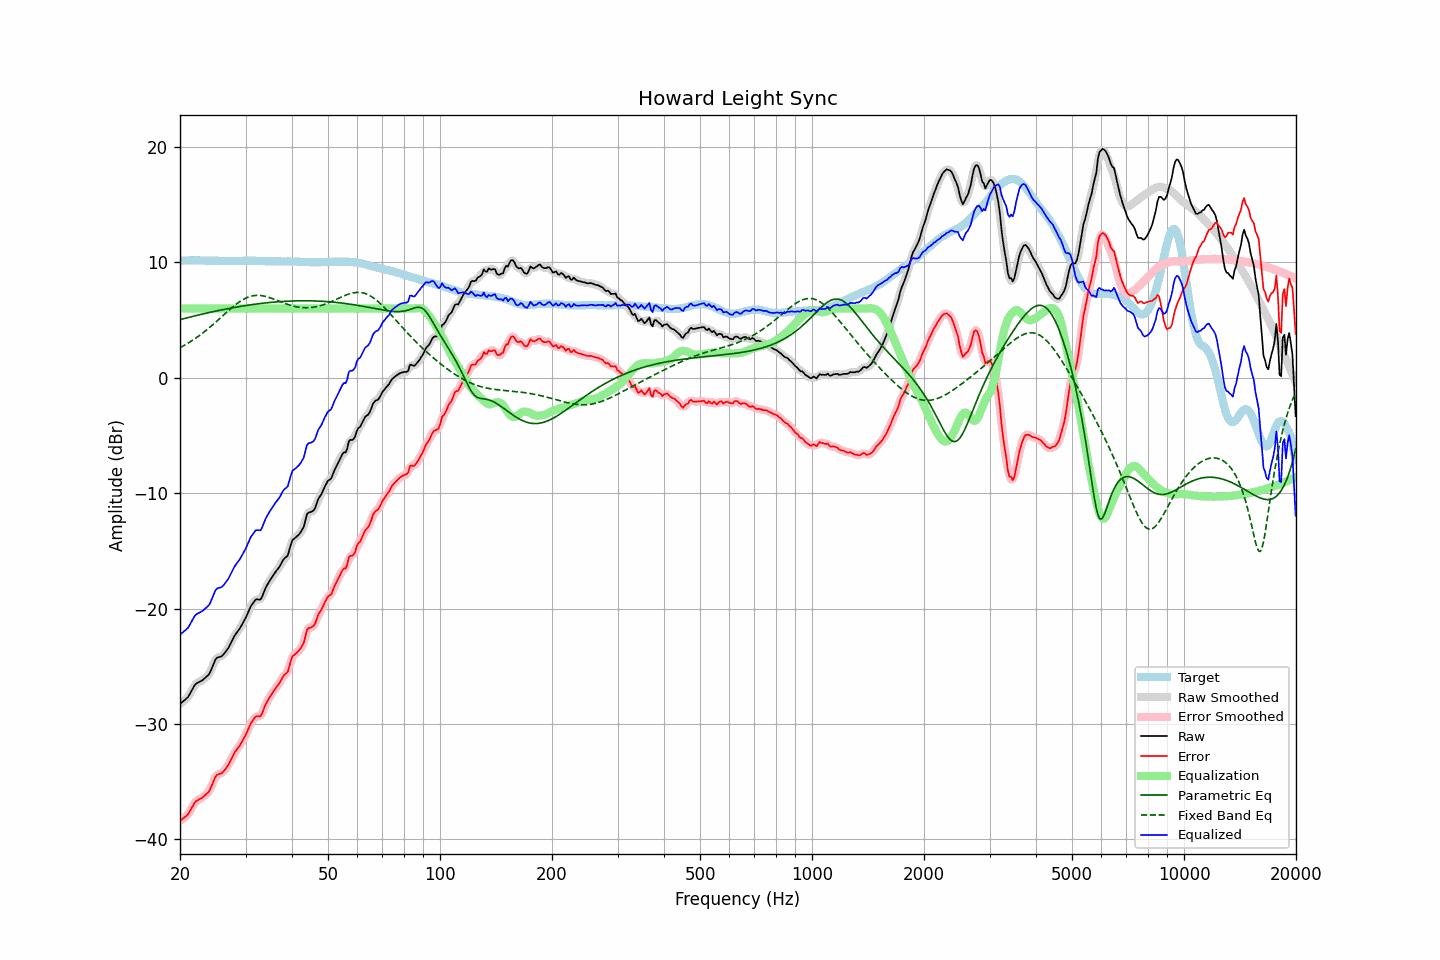

Data behind this chart, as committed beside it:
frequency, raw, error, smoothed, error_smoothed, equalization, parametric_eq, fixed_band_eq, equalized_raw, equalized_smoothed, target
20.00, -28.26, -38.40, -28.25, -38.39, 6.00, 5.04, 2.62, -22.26, -22.25, 10.14
20.20, -28.15, -38.30, -28.16, -38.31, 6.00, 5.08, 2.69, -22.15, -22.16, 10.15
20.40, -28.03, -38.19, -28.05, -38.21, 6.00, 5.12, 2.77, -22.03, -22.05, 10.16
20.61, -27.92, -38.08, -27.93, -38.09, 6.00, 5.15, 2.84, -21.92, -21.93, 10.16
20.81, -27.80, -37.97, -27.81, -37.97, 6.00, 5.19, 2.92, -21.80, -21.81, 10.17
21.02, -27.68, -37.85, -27.64, -37.81, 6.00, 5.22, 3.01, -21.68, -21.64, 10.17
21.23, -27.43, -37.61, -27.44, -37.61, 6.00, 5.26, 3.09, -21.43, -21.44, 10.18
21.44, -27.18, -37.36, -27.18, -37.36, 6.00, 5.29, 3.18, -21.18, -21.18, 10.18
21.66, -26.93, -37.11, -26.92, -37.10, 6.00, 5.33, 3.27, -20.93, -20.92, 10.18
21.87, -26.68, -36.86, -26.70, -36.88, 6.00, 5.36, 3.36, -20.68, -20.70, 10.18
22.09, -26.51, -36.70, -26.53, -36.72, 6.00, 5.39, 3.46, -20.51, -20.53, 10.19
22.31, -26.44, -36.63, -26.42, -36.61, 6.00, 5.43, 3.55, -20.44, -20.42, 10.19
22.54, -26.36, -36.54, -26.36, -36.54, 6.00, 5.46, 3.66, -20.36, -20.36, 10.18
22.76, -26.29, -36.46, -26.29, -36.46, 6.00, 5.49, 3.76, -20.29, -20.29, 10.17
22.99, -26.21, -36.38, -26.20, -36.36, 6.00, 5.53, 3.86, -20.21, -20.20, 10.17
23.22, -26.09, -36.26, -26.09, -36.25, 6.00, 5.56, 3.97, -20.09, -20.09, 10.17
23.45, -25.97, -36.12, -25.99, -36.14, 6.00, 5.59, 4.08, -19.97, -19.99, 10.16
23.69, -25.84, -36.00, -25.86, -36.01, 6.00, 5.62, 4.19, -19.84, -19.86, 10.16
23.92, -25.72, -35.87, -25.68, -35.83, 6.00, 5.65, 4.31, -19.72, -19.68, 10.15
24.16, -25.45, -35.60, -25.43, -35.59, 6.00, 5.68, 4.43, -19.45, -19.43, 10.15
24.40, -25.11, -35.26, -25.11, -35.27, 6.00, 5.71, 4.55, -19.11, -19.11, 10.15
24.65, -24.78, -34.94, -24.76, -34.92, 6.00, 5.74, 4.67, -18.78, -18.76, 10.15
24.89, -24.44, -34.59, -24.48, -34.63, 6.00, 5.77, 4.79, -18.44, -18.48, 10.15
25.14, -24.27, -34.42, -24.30, -34.45, 6.00, 5.80, 4.92, -18.27, -18.30, 10.15
25.39, -24.22, -34.36, -24.21, -34.35, 6.00, 5.83, 5.04, -18.22, -18.21, 10.14
25.65, -24.18, -34.32, -24.17, -34.32, 6.00, 5.86, 5.17, -18.18, -18.17, 10.14
25.91, -24.13, -34.27, -24.11, -34.25, 6.00, 5.89, 5.29, -18.13, -18.11, 10.14
26.16, -23.99, -34.13, -23.98, -34.12, 6.00, 5.92, 5.42, -17.99, -17.98, 10.14
26.43, -23.81, -33.95, -23.83, -33.97, 6.00, 5.95, 5.55, -17.81, -17.83, 10.14
26.69, -23.62, -33.76, -23.63, -33.77, 6.00, 5.97, 5.67, -17.62, -17.63, 10.14
26.96, -23.44, -33.58, -23.42, -33.56, 6.00, 6.00, 5.80, -17.44, -17.42, 10.14
27.23, -23.17, -33.31, -23.17, -33.31, 6.00, 6.03, 5.92, -17.17, -17.17, 10.14
27.50, -22.89, -33.03, -22.89, -33.03, 6.00, 6.05, 6.04, -16.89, -16.89, 10.14
27.77, -22.61, -32.74, -22.61, -32.75, 6.00, 6.08, 6.16, -16.61, -16.61, 10.14
28.05, -22.34, -32.47, -22.36, -32.50, 6.00, 6.10, 6.27, -16.34, -16.36, 10.14
28.33, -22.15, -32.28, -22.15, -32.28, 6.00, 6.13, 6.38, -16.15, -16.15, 10.13
28.62, -21.96, -32.10, -21.96, -32.09, 6.00, 6.15, 6.49, -15.96, -15.96, 10.13
28.90, -21.77, -31.91, -21.76, -31.90, 6.00, 6.18, 6.59, -15.77, -15.76, 10.14
29.19, -21.54, -31.68, -21.54, -31.68, 6.00, 6.20, 6.68, -15.54, -15.54, 10.14
29.48, -21.29, -31.43, -21.30, -31.45, 6.00, 6.22, 6.76, -15.29, -15.30, 10.14
29.78, -21.04, -31.19, -21.04, -31.19, 6.00, 6.24, 6.84, -15.04, -15.04, 10.15
30.08, -20.77, -30.92, -20.76, -30.91, 6.00, 6.27, 6.91, -14.77, -14.76, 10.15
30.38, -20.45, -30.60, -20.45, -30.59, 6.00, 6.29, 6.97, -14.45, -14.45, 10.15
30.68, -20.13, -30.28, -20.13, -30.28, 6.00, 6.31, 7.02, -14.13, -14.13, 10.15
30.99, -19.81, -29.96, -19.85, -30.00, 6.00, 6.33, 7.07, -13.81, -13.85, 10.15
31.30, -19.62, -29.77, -19.60, -29.75, 6.00, 6.35, 7.10, -13.62, -13.60, 10.14
31.61, -19.43, -29.57, -19.40, -29.55, 6.00, 6.37, 7.12, -13.43, -13.40, 10.14
31.93, -19.23, -29.38, -19.28, -29.42, 6.00, 6.39, 7.14, -13.23, -13.28, 10.14
32.24, -19.20, -29.33, -19.23, -29.37, 6.00, 6.40, 7.15, -13.20, -13.23, 10.13
32.57, -19.22, -29.35, -19.22, -29.35, 6.00, 6.42, 7.14, -13.22, -13.22, 10.13
32.89, -19.23, -29.36, -19.16, -29.29, 6.00, 6.44, 7.13, -13.23, -13.16, 10.13
33.22, -19.00, -29.11, -18.97, -29.09, 6.00, 6.46, 7.12, -13.00, -12.97, 10.12
33.55, -18.65, -28.76, -18.67, -28.78, 6.00, 6.47, 7.09, -12.65, -12.67, 10.11
33.89, -18.30, -28.40, -18.33, -28.43, 6.00, 6.49, 7.06, -12.30, -12.33, 10.10
34.23, -18.02, -28.12, -18.03, -28.13, 6.00, 6.50, 7.02, -12.02, -12.03, 10.10
34.57, -17.78, -27.88, -17.77, -27.87, 6.00, 6.52, 6.98, -11.78, -11.77, 10.10
34.92, -17.54, -27.64, -17.54, -27.64, 6.00, 6.53, 6.94, -11.54, -11.54, 10.10
35.27, -17.32, -27.42, -17.32, -27.42, 6.00, 6.54, 6.89, -11.32, -11.32, 10.10
35.62, -17.12, -27.22, -17.11, -27.21, 6.00, 6.56, 6.84, -11.12, -11.11, 10.09
35.97, -16.91, -27.00, -16.92, -27.01, 6.00, 6.57, 6.78, -10.91, -10.92, 10.09
... 635 more rows
